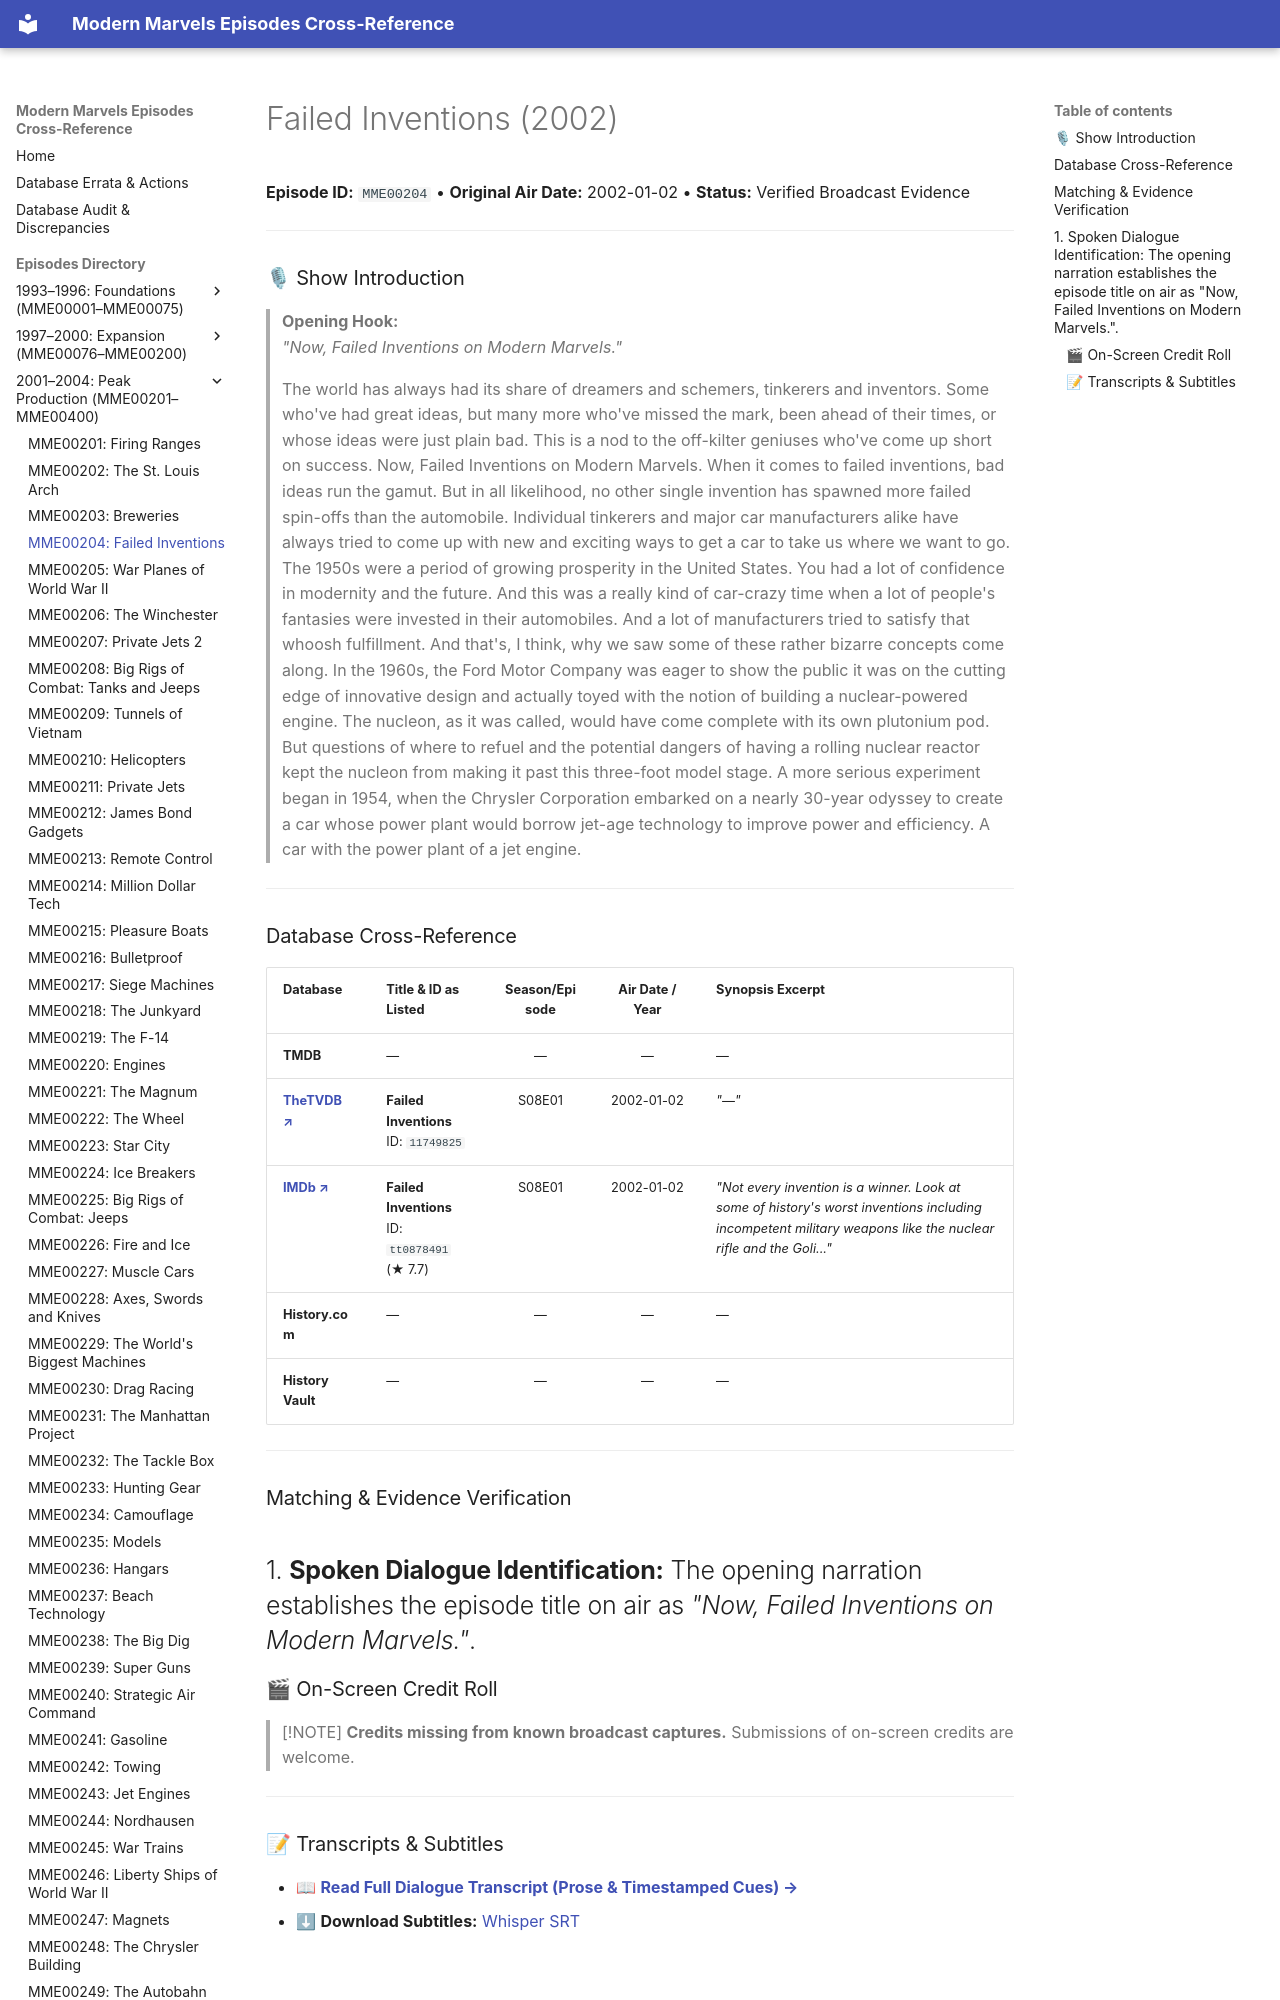

repository: ModernMarvelsFan/ModernMarvels · page: episodes/MME00204/index.html · generator: mkdocs

# Failed Inventions (2002)

**Episode ID:** `MME00204` • **Original Air Date:** 2002-01-02 • **Status:** Verified Broadcast Evidence

---

### 🎙 Show Introduction

> **Opening Hook:**  
> *"Now, Failed Inventions on Modern Marvels."*
